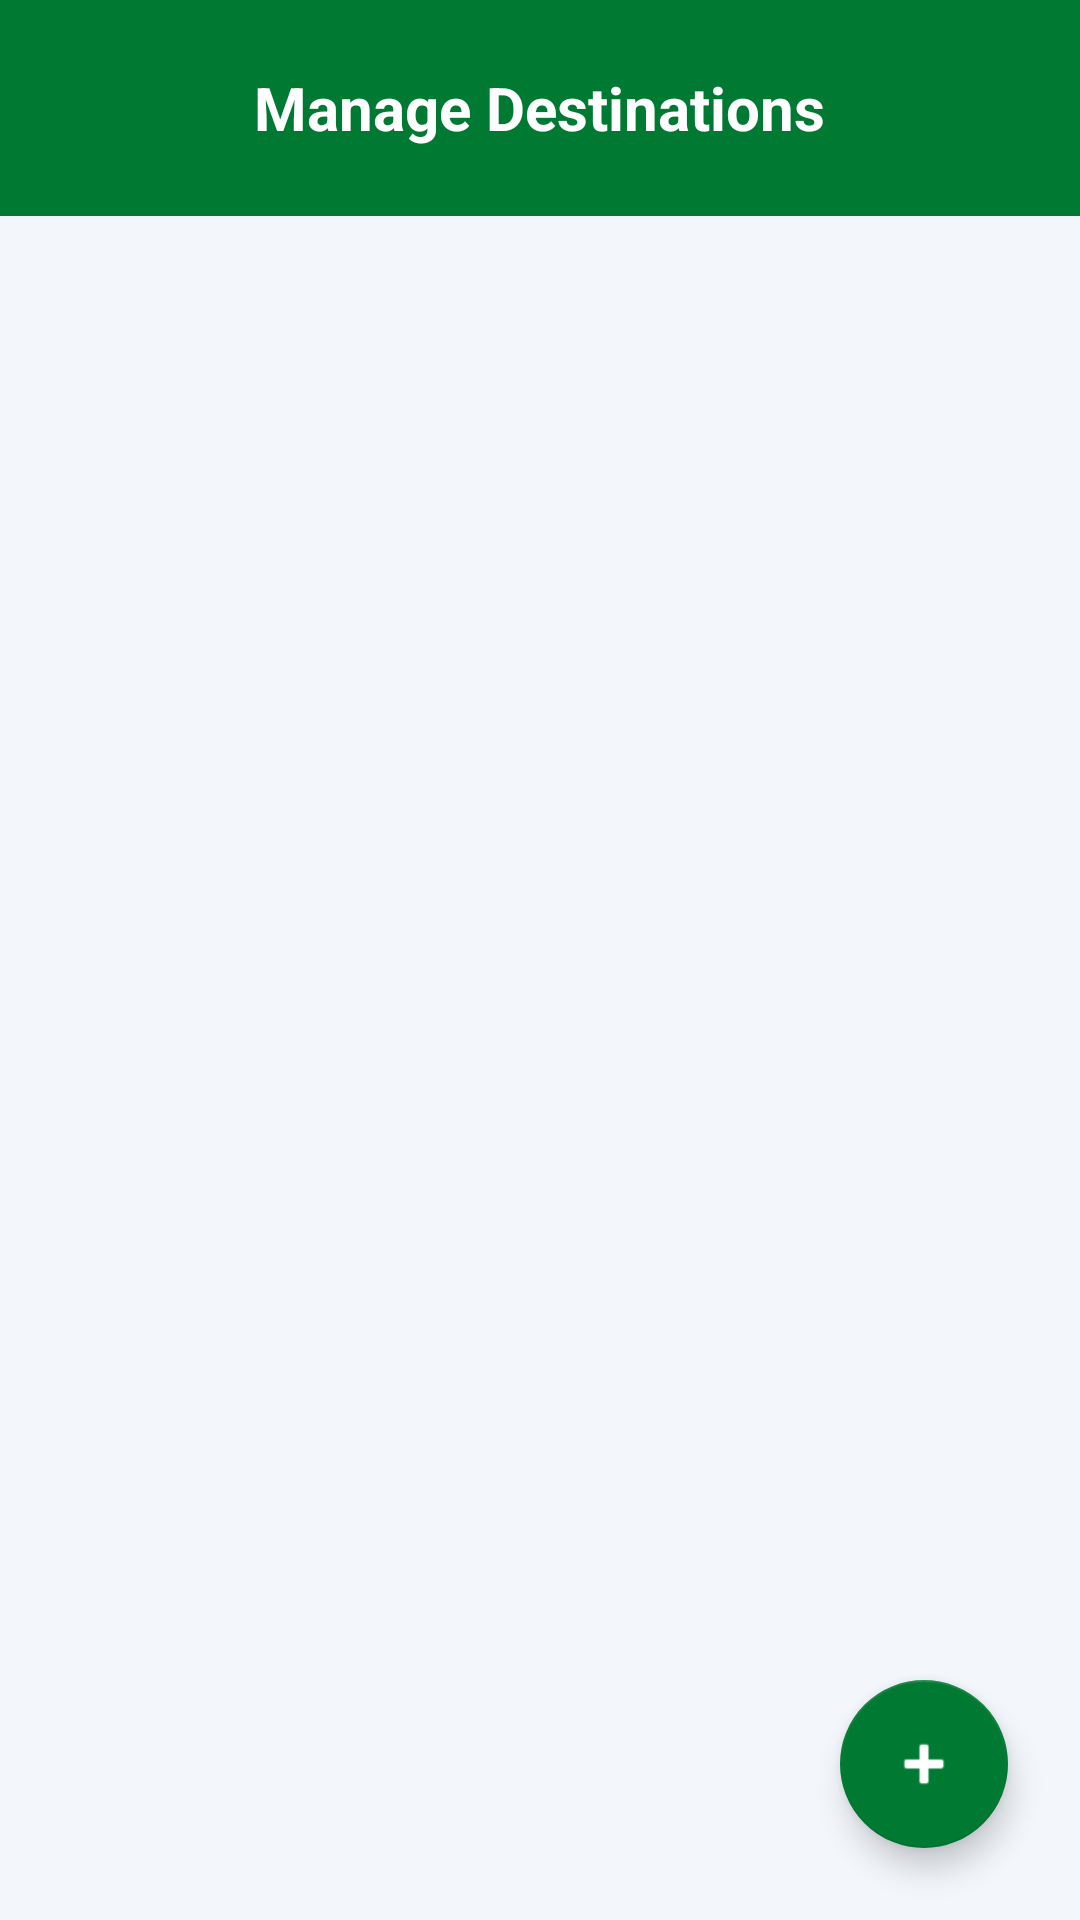

Reconstruct the res/layout file that produces this screen, plus the resources it refers to.
<!-- AndroidManifest.xml: application theme Theme.FlightBooking -->
<!-- res/layout/fragment_destination_management.xml -->
<?xml version="1.0" encoding="utf-8"?>
<androidx.coordinatorlayout.widget.CoordinatorLayout xmlns:android="http://schemas.android.com/apk/res/android"
    xmlns:app="http://schemas.android.com/apk/res-auto"
    android:layout_width="match_parent"
    android:layout_height="match_parent"
    android:background="@color/bg_et">

    <LinearLayout
        android:layout_width="match_parent"
        android:layout_height="match_parent"
        android:orientation="vertical">

        
        <RelativeLayout
            android:layout_width="match_parent"
            android:layout_height="72dp"
            android:background="@color/primary_et"
            android:paddingHorizontal="16dp">

            <androidx.appcompat.widget.AppCompatImageButton
                android:id="@+id/btnBack"
                android:layout_width="40dp"
                android:layout_height="40dp"
                android:layout_centerVertical="true"
                android:background="?attr/selectableItemBackgroundBorderless"
                android:padding="8dp"
                app:srcCompat="@drawable/ic_chevron_left"
                app:tint="@color/white" />

            <TextView
                android:layout_width="wrap_content"
                android:layout_height="wrap_content"
                android:layout_centerInParent="true"
                android:text="Manage Destinations"
                android:textColor="@color/white"
                android:textSize="20sp"
                android:textStyle="bold" />
        </RelativeLayout>

        
        <androidx.recyclerview.widget.RecyclerView
            android:id="@+id/rvManageDestinations"
            android:layout_width="match_parent"
            android:layout_height="match_parent"
            android:clipToPadding="false"
            android:padding="12dp" />

    </LinearLayout>

    
    <com.google.android.material.floatingactionbutton.FloatingActionButton
        android:id="@+id/fabAddDestination"
        android:layout_width="wrap_content"
        android:layout_height="wrap_content"
        android:layout_gravity="bottom|end"
        android:layout_margin="24dp"
        android:src="@android:drawable/ic_input_add"
        app:backgroundTint="@color/primary_et"
        app:tint="@color/white" />

</androidx.coordinatorlayout.widget.CoordinatorLayout>
<!-- resources referenced by this layout -->
<resources>
  <color name="bg_et">#F3F7FB</color>
  <color name="primary_et">#007A33</color>
  <color name="white">#FFFFFF</color>
  <style name="Theme.FlightBooking" parent="Base.Theme.FlightBooking" />
  <style name="Base.Theme.FlightBooking" parent="Theme.MaterialComponents.Light.NoActionBar">
          <item name="colorPrimary">@color/primary_et</item>
          <item name="colorPrimaryVariant">@color/primary_dark_et</item>
          <item name="colorSecondary">@color/accent_et</item>
          <item name="android:statusBarColor">@color/primary_et</item>
          <item name="android:navigationBarColor">@color/white</item>
          <item name="android:windowLightStatusBar">false</item>
          <item name="android:textColorPrimary">@color/text_primary</item>
          <item name="android:textColorSecondary">@color/text_secondary</item>
          <item name="textInputStyle">@style/Widget.FlightBooking.TextInputLayout</item>
          <item name="android:windowBackground">@color/surface_slate</item>
          <item name="android:fontFamily">sans-serif</item>
          <item name="materialButtonStyle">@style/Widget.FlightBooking.Button.Primary</item>
      </style>
  <color name="primary_dark_et">#005E27</color>
  <color name="accent_et">#FDB913</color>
  <color name="text_primary">#1F2937</color>
  <color name="text_secondary">#6B7280</color>
  <style name="Widget.FlightBooking.TextInputLayout" parent="Widget.MaterialComponents.TextInputLayout.FilledBox">
          <item name="boxStrokeColor">@color/primary_et</item>
          <item name="boxBackgroundColor">@color/input_fill</item>
          <item name="boxBackgroundMode">filled</item>
          <item name="boxCornerRadiusTopStart">12dp</item>
          <item name="boxCornerRadiusTopEnd">12dp</item>
          <item name="boxCornerRadiusBottomStart">0dp</item>
          <item name="boxCornerRadiusBottomEnd">0dp</item>
          <item name="hintTextColor">@color/primary_et</item>
          <item name="android:textColorHint">@color/text_secondary</item>
          <item name="hintEnabled">true</item>
          <item name="hintAnimationEnabled">true</item>
      </style>
  <color name="surface_slate">#F3F4F6</color>
  <style name="Widget.FlightBooking.Button.Primary" parent="Widget.MaterialComponents.Button">
          <item name="android:fontFamily">sans-serif</item>
          <item name="android:textStyle">bold</item>
          <item name="android:textAllCaps">false</item>
          <item name="android:textSize">16sp</item>
          <item name="cornerRadius">32dp</item>
          <item name="elevation">6dp</item>
          <item name="android:insetTop">0dp</item>
          <item name="android:insetBottom">0dp</item>
      </style>
  <color name="input_fill">#F3F4F6</color>
</resources>
